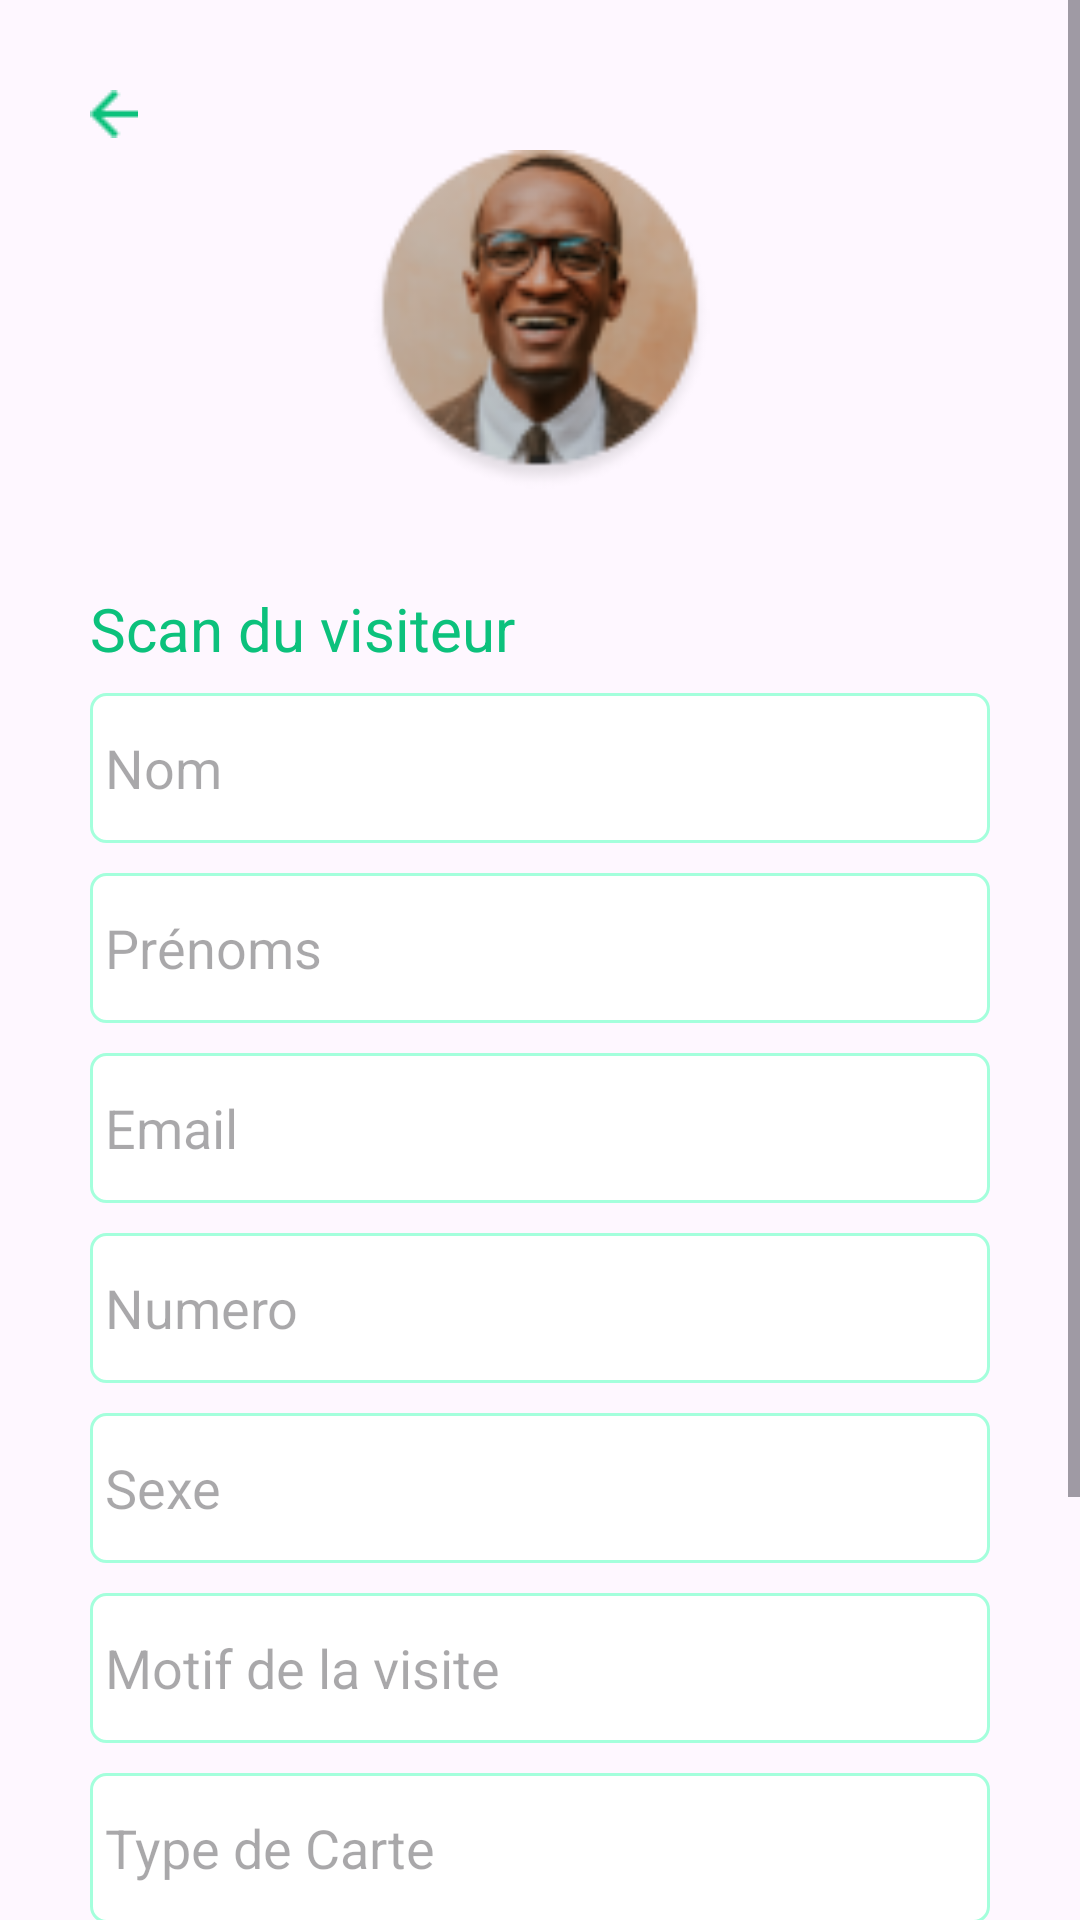

Reconstruct the res/layout file that produces this screen, plus the resources it refers to.
<!-- AndroidManifest.xml: application theme Base.Theme.Monapp -->
<!-- res/layout/activity_scan_id.xml -->
<?xml version="1.0" encoding="utf-8"?>
<RelativeLayout
    xmlns:android="http://schemas.android.com/apk/res/android"
    android:layout_width="match_parent"
    android:layout_height="match_parent">
    <ImageButton
        android:id="@+id/fleche"
        android:layout_width="16dp"
        android:layout_height="16dp"
        android:layout_alignParentTop="true"
        android:layout_alignParentStart="true"
        android:layout_marginTop="@dimen/T30"
        android:layout_marginStart="@dimen/T30"
        android:background="@drawable/arrow_green" />
    
    <ScrollView
        android:layout_width="match_parent"
        android:layout_height="match_parent">
        <RelativeLayout
            android:id="@+id/enreg_id"
            android:layout_width="match_parent"
            android:layout_height="wrap_content">
            
            <ImageView
                android:id="@+id/enreg_profil_id"
                android:layout_width="113dp"
                android:layout_height="113dp"
                android:layout_alignParentStart="true"
                android:layout_alignParentTop="true"
                android:layout_alignParentEnd="true"
                android:layout_marginStart="100dp"
                android:layout_marginTop="50dp"
                android:layout_marginEnd="100dp"
                android:src="@drawable/user_profile" />
            <TextView
                android:id="@+id/scan_visitor_id"
                android:textSize="20sp"
                android:textColor="@color/color_green"
                android:layout_marginStart="30dp"
                android:layout_marginTop="196dp"
                android:layout_marginEnd="150dp"
                android:layout_alignParentStart="true"
                android:layout_alignParentTop="true"
                android:layout_alignParentEnd="true"
                android:layout_width="wrap_content"
                android:layout_height="wrap_content"
                android:text="@string/scan_visitor"
                />
            
            <LinearLayout
                android:id="@+id/box_for_enregistrement_id"
                android:layout_width="wrap_content"
                android:layout_height="wrap_content"
                android:orientation="vertical"
                android:layout_marginStart="30dp"
                android:layout_marginEnd="30dp"
                android:layout_marginTop="8dp"
                android:layout_alignParentStart="true"
                android:layout_alignParentEnd="true"
                android:layout_below="@+id/scan_visitor_id">
                
                <EditText
                    android:id="@+id/nom_id"
                    android:layout_width="match_parent"
                    android:layout_height="50dp"
                    android:padding="@dimen/T5"
                    android:background="@drawable/border_green"
                    android:hint="@string/nom_string" />
                
                <EditText
                    android:id="@+id/prenom_id"
                    android:layout_width="match_parent"
                    android:layout_height="50dp"
                    android:padding="@dimen/T5"
                    android:layout_marginTop="@dimen/T10"
                    android:background="@drawable/border_green"
                    android:hint="@string/prenom_string" />
                
                <EditText
                    android:id="@+id/email_id"
                    android:layout_width="match_parent"
                    android:layout_height="50dp"
                    android:padding="@dimen/T5"
                    android:layout_marginTop="@dimen/T10"
                    android:background="@drawable/border_green"
                    android:hint="@string/mail_string" />
                
                <EditText
                    android:id="@+id/numero_id"
                    android:layout_width="match_parent"
                    android:layout_height="50dp"
                    android:padding="@dimen/T5"
                    android:layout_marginTop="@dimen/T10"
                    android:background="@drawable/border_green"
                    android:hint="@string/num_string" />
                
                <EditText
                    android:id="@+id/sexe_id"
                    android:layout_width="match_parent"
                    android:layout_height="50dp"
                    android:padding="@dimen/T5"
                    android:layout_marginTop="@dimen/T10"
                    android:background="@drawable/border_green"
                    android:hint="@string/sexe_string" />
                
                <EditText
                    android:id="@+id/motif_id"
                    android:layout_width="match_parent"
                    android:layout_height="50dp"
                    android:padding="@dimen/T5"
                    android:layout_marginTop="@dimen/T10"
                    android:background="@drawable/border_green"
                    android:hint="@string/motif_string" />
                
                <EditText
                    android:id="@+id/card_id"
                    android:layout_width="match_parent"
                    android:layout_height="50dp"
                    android:padding="@dimen/T5"
                    android:layout_marginTop="@dimen/T10"
                    android:background="@drawable/border_green"
                    android:hint="@string/carte_string" />
                
                <EditText
                    android:id="@+id/livraison_id"
                    android:layout_width="match_parent"
                    android:layout_height="50dp"
                    android:padding="@dimen/T5"
                    android:layout_marginTop="@dimen/T10"
                    android:background="@drawable/border_green"
                    android:hint="@string/date_livr" />
                
                <EditText
                    android:id="@+id/expiration_id"
                    android:layout_width="match_parent"
                    android:layout_height="50dp"
                    android:padding="@dimen/T5"
                    android:layout_marginTop="@dimen/T10"
                    android:background="@drawable/border_green"
                    android:hint="@string/date_expir" />
                
                <EditText
                    android:id="@+id/visitor_id"
                    android:layout_width="match_parent"
                    android:layout_height="50dp"
                    android:padding="@dimen/T5"
                    android:layout_marginTop="@dimen/T10"
                    android:background="@drawable/border_green"
                    android:hint="@string/nbr_visitor" />
            </LinearLayout>

            
            <LinearLayout
                android:layout_width="match_parent"
                android:layout_height="wrap_content"
                android:layout_alignParentTop="true"
                android:layout_alignParentBottom="true"
                android:layout_marginTop="580dp"
                android:layout_marginBottom="80dp"
                android:gravity="center"
                android:orientation="horizontal">

                <LinearLayout
                    android:layout_width="50dp"
                    android:layout_height="60dp"
                    android:orientation="vertical"
                    android:gravity="center">

                    <ImageButton
                        android:id="@+id/button_annuler"
                        android:layout_width="40dp"
                        android:layout_height="40dp"
                        android:background="@drawable/ic_annule"
                        android:gravity="center">

                    </ImageButton>

                    <TextView
                        android:layout_width="wrap_content"
                        android:layout_height="wrap_content"
                        android:text="@string/Annuler_string" />

                </LinearLayout>

                <LinearLayout

                    android:layout_width="50dp"
                    android:layout_height="60dp"
                    android:orientation="vertical"
                    android:layout_marginStart="@dimen/T20"
                    android:gravity="center">

                    <ImageButton
                        android:id="@+id/button_valider"
                        android:layout_width="36dp"
                        android:layout_height="36dp"
                        android:background="@drawable/ic_valider"
                        android:gravity="center"
                        android:padding="20dp">

                    </ImageButton>

                    <TextView
                        android:layout_width="wrap_content"
                        android:layout_height="wrap_content"
                        android:text="@string/valider_string" />

                </LinearLayout>

            </LinearLayout>

        </RelativeLayout>
    </ScrollView>


</RelativeLayout>
<!-- resources referenced by this layout -->
<resources>
  <color name="color_green">#0CC17C</color>
  <dimen name="T10">10dp</dimen>
  <dimen name="T20">20dp</dimen>
  <dimen name="T30">30dp</dimen>
  <dimen name="T5">5dp</dimen>
  <!-- drawable arrow_green: png bitmap (drawable, 238 bytes) -->
  <!-- drawable border_green (drawable) -->
  <?xml version="1.0" encoding="utf-8"?>
  <shape xmlns:android="http://schemas.android.com/apk/res/android"
  	android:shape="rectangle" >
  	<corners android:radius="10dp" />
  	<stroke android:color="#a4ffdc" android:width="1dp" />
  	<solid android:color="@color/white" />
  </shape>
  <!-- drawable ic_annule (drawable) -->
  <vector xmlns:android="http://schemas.android.com/apk/res/android"
      android:width="37dp"
      android:height="37dp"
      android:viewportWidth="37"
      android:viewportHeight="37">
    <path
        android:pathData="M18.5,18.5m-18.5,0a18.5,18.5 0,1 1,37 0a18.5,18.5 0,1 1,-37 0"
        android:fillColor="#F52626"/>
    <path
        android:pathData="M26.932,24.29C26.932,24.29 26.932,24.29 26.932,24.29L21.442,18.8L26.932,13.309C26.989,13.252 27.034,13.183 27.062,13.108C27.137,12.906 27.094,12.671 26.932,12.51L24.339,9.916C24.177,9.755 23.942,9.712 23.741,9.787C23.665,9.815 23.596,9.859 23.539,9.916C23.539,9.916 23.539,9.916 23.539,9.916L18.049,15.406L12.559,9.916C12.501,9.859 12.432,9.815 12.357,9.787C12.156,9.712 11.92,9.755 11.759,9.916L9.165,12.51C9.004,12.671 8.961,12.906 9.036,13.108C9.064,13.183 9.108,13.252 9.165,13.309C9.165,13.309 9.165,13.309 9.165,13.309L14.655,18.8L9.165,24.29C9.108,24.347 9.064,24.416 9.036,24.492C8.961,24.693 9.004,24.928 9.165,25.09L11.759,27.683C11.92,27.845 12.156,27.888 12.357,27.813C12.432,27.785 12.501,27.74 12.558,27.683C12.558,27.683 12.558,27.683 12.558,27.683L18.049,22.193L23.539,27.683C23.596,27.74 23.665,27.785 23.741,27.813C23.942,27.888 24.177,27.845 24.339,27.683L26.932,25.09C27.094,24.928 27.137,24.693 27.062,24.492C27.034,24.416 26.989,24.347 26.932,24.29Z"
        android:fillColor="#ffffff"/>
  </vector>
  <!-- drawable ic_valider (drawable) -->
  <vector xmlns:android="http://schemas.android.com/apk/res/android"
      android:width="37dp"
      android:height="37dp"
      android:viewportWidth="37"
      android:viewportHeight="37">
    <path
        android:pathData="M18.5,18.5m-18.5,0a18.5,18.5 0,1 1,37 0a18.5,18.5 0,1 1,-37 0"
        android:fillColor="#0CC17C"/>
    <path
        android:pathData="M14.329,24.056L9.087,18.815L7.34,20.562L14.329,27.55L29.304,12.575L27.557,10.828L14.329,24.056Z"
        android:fillColor="#ffffff"/>
  </vector>
  <!-- drawable user_profile: png bitmap (drawable, 12304 bytes) -->
  <string name="Annuler_string">Annuler</string>
  <string name="carte_string">Type de Carte</string>
  <string name="date_expir">Date d\'expiration </string>
  <string name="date_livr">Date de Livraison </string>
  <string name="mail_string">Email</string>
  <string name="motif_string">Motif de la visite</string>
  <string name="nbr_visitor">Nombre de Visiteur </string>
  <string name="nom_string">Nom</string>
  <string name="num_string">Numero</string>
  <string name="prenom_string">Prénoms</string>
  <string name="scan_visitor">Scan du visiteur </string>
  <string name="sexe_string">Sexe</string>
  <string name="valider_string">Valider</string>
  <style name="Base.Theme.Monapp" parent="Theme.Material3.DayNight.NoActionBar">
  		<item name="colorPrimary">@color/colorPrimary</item>
  		<item name="colorPrimaryDark">@color/colorPrimaryDark</item>
  		<item name="colorAccent">@color/colorAccent</item>
  	</style>
  <color name="white">#FFFFFFFF</color>
  <color name="colorPrimary">#0CC17C</color>
  <color name="colorPrimaryDark">#00574B</color>
  <color name="colorAccent">#D81B60</color>
</resources>
